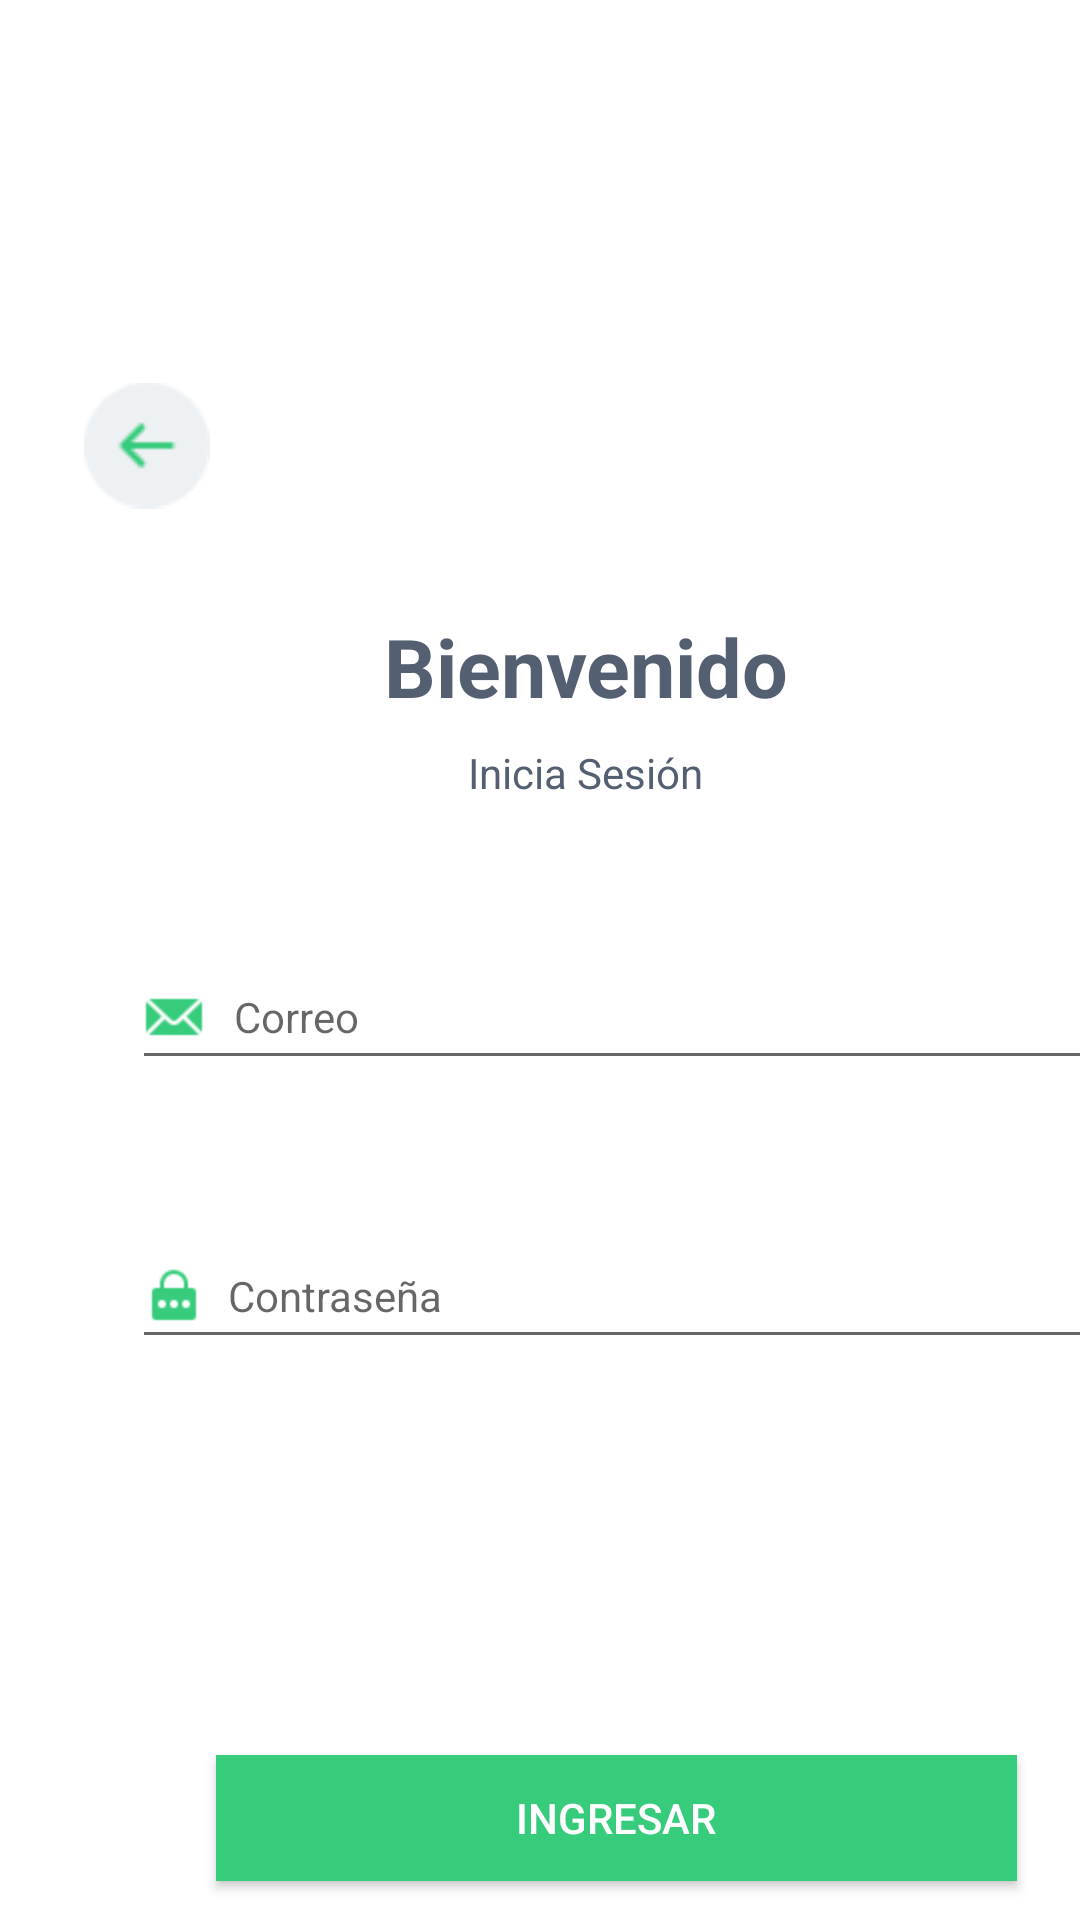

This screen was rendered from an Android layout file. Write that file and the resources it references.
<!-- AndroidManifest.xml: application theme Theme.Granjapp -->
<!-- res/layout/activity_iniciar_sesion_comprador.xml -->
<?xml version="1.0" encoding="utf-8"?>
<androidx.constraintlayout.widget.ConstraintLayout xmlns:android="http://schemas.android.com/apk/res/android"
    xmlns:app="http://schemas.android.com/apk/res-auto"
    xmlns:tools="http://schemas.android.com/tools"
    android:id="@+id/main"
    android:layout_width="match_parent"
    android:layout_height="match_parent"
    tools:context=".IniciarSesionCompradorActivity">

    <TextView
        android:id="@+id/textBienvenido"
        android:layout_width="wrap_content"
        android:layout_height="wrap_content"
        android:layout_marginStart="128dp"
        android:layout_marginTop="204dp"
        android:fontFamily="sans-serif"
        android:gravity="center"
        android:text="@string/Bienvenido"
        android:textColor="#545f71"
        android:textSize="27sp"
        android:textStyle="bold"
        app:layout_constraintStart_toStartOf="parent"
        app:layout_constraintTop_toTopOf="parent" />

    <TextView
        android:id="@+id/textIniciarsesion"
        android:layout_width="wrap_content"
        android:layout_height="wrap_content"
        android:layout_marginStart="156dp"
        android:layout_marginTop="8dp"
        android:fontFamily="sans-serif"
        android:text="@string/IniciarSesion"
        android:textColor="#545f71"
        android:textSize="14sp"
        app:layout_constraintStart_toStartOf="parent"
        app:layout_constraintTop_toBottomOf="@id/textBienvenido" />

    <EditText
        android:id="@+id/editTextContraseña"
        android:layout_width="327dp"
        android:layout_height="45dp"
        android:layout_marginStart="44dp"
        android:layout_marginTop="48dp"
        android:drawableStart="@mipmap/password"
        android:drawablePadding="8dp"
        android:fontFamily="sans-serif"
        android:hint="@string/Contraseña"
        android:inputType="textPassword"
        android:textColor="#545f71"
        android:textSize="14sp"
        app:layout_constraintStart_toStartOf="parent"
        app:layout_constraintTop_toBottomOf="@id/editTextCorreo" />

    <ImageView
        android:id="@+id/btnvolverIniciarSesion"
        android:layout_width="42dp"
        android:layout_height="57dp"
        android:layout_marginStart="28dp"
        android:layout_marginTop="120dp"
        android:contentDescription="@string/regresar"
        android:src="@mipmap/boton"
        app:layout_constraintStart_toStartOf="parent"
        app:layout_constraintTop_toTopOf="parent" />

    <EditText
        android:id="@+id/editTextCorreo"
        android:layout_width="327dp"
        android:layout_height="45dp"
        android:layout_marginStart="44dp"
        android:layout_marginTop="48dp"
        android:drawableStart="@mipmap/correo"
        android:drawablePadding="10dp"
        android:fontFamily="sans-serif"
        android:hint="@string/Correo"
        android:inputType="text"
        android:textColor="#545f71"
        android:textSize="14sp"
        app:layout_constraintStart_toStartOf="parent"
        app:layout_constraintTop_toBottomOf="@id/textIniciarsesion" />

    <androidx.appcompat.widget.AppCompatButton
        android:id="@+id/btnIngresar"
        android:layout_width="267dp"
        android:layout_height="42dp"
        android:layout_marginStart="72dp"
        android:layout_marginTop="132dp"
        android:background="#36CC7C"
        android:text="@string/btn_ingresar"
        android:textColor="@color/white"
        app:layout_constraintStart_toStartOf="parent"
        app:layout_constraintTop_toBottomOf="@id/editTextContraseña" />

    <TextView
        android:id="@+id/textOlvideContraseña"
        android:layout_width="wrap_content"
        android:layout_height="wrap_content"
        android:layout_marginStart="144dp"
        android:layout_marginTop="212dp"
        android:fontFamily="sans-serif"
        android:text="@string/olvide_contraseña"
        android:textColor="#545f71"
        android:textSize="14sp"
        app:layout_constraintStart_toStartOf="parent"
        app:layout_constraintTop_toBottomOf="@id/editTextContraseña" />

</androidx.constraintlayout.widget.ConstraintLayout>
<!-- resources referenced by this layout -->
<resources>
  <color name="white">#FFFFFFFF</color>
  <!-- mipmap boton: png bitmap (mipmap-hdpi, 918 bytes) -->
  <!-- mipmap correo: png bitmap (mipmap-hdpi, 918 bytes) -->
  <!-- mipmap password: png bitmap (mipmap-hdpi, 612 bytes) -->
  <string name="Bienvenido">Bienvenido</string>
  <string name="Correo">Correo</string>
  <string name="IniciarSesion">Inicia Sesión</string>
  <string name="btn_ingresar">Ingresar</string>
  <string name="regresar">Regresar</string>
  <style name="Theme.Granjapp" parent="Theme.MaterialComponents.DayNight.DarkActionBar">
          
          <item name="colorPrimary">@color/purple_500</item>
          <item name="colorPrimaryVariant">@color/purple_700</item>
          <item name="colorOnPrimary">@color/white</item>
          
          <item name="colorSecondary">@color/teal_200</item>
          <item name="colorSecondaryVariant">@color/teal_700</item>
          <item name="colorOnSecondary">@color/black</item>
          
          <item name="android:statusBarColor">?attr/colorPrimaryVariant</item>
          
      </style>
  <color name="purple_500">#FF6200EE</color>
  <color name="purple_700">#FF3700B3</color>
  <color name="teal_200">#FF03DAC5</color>
  <color name="teal_700">#FF018786</color>
  <color name="black">#FF000000</color>
</resources>
